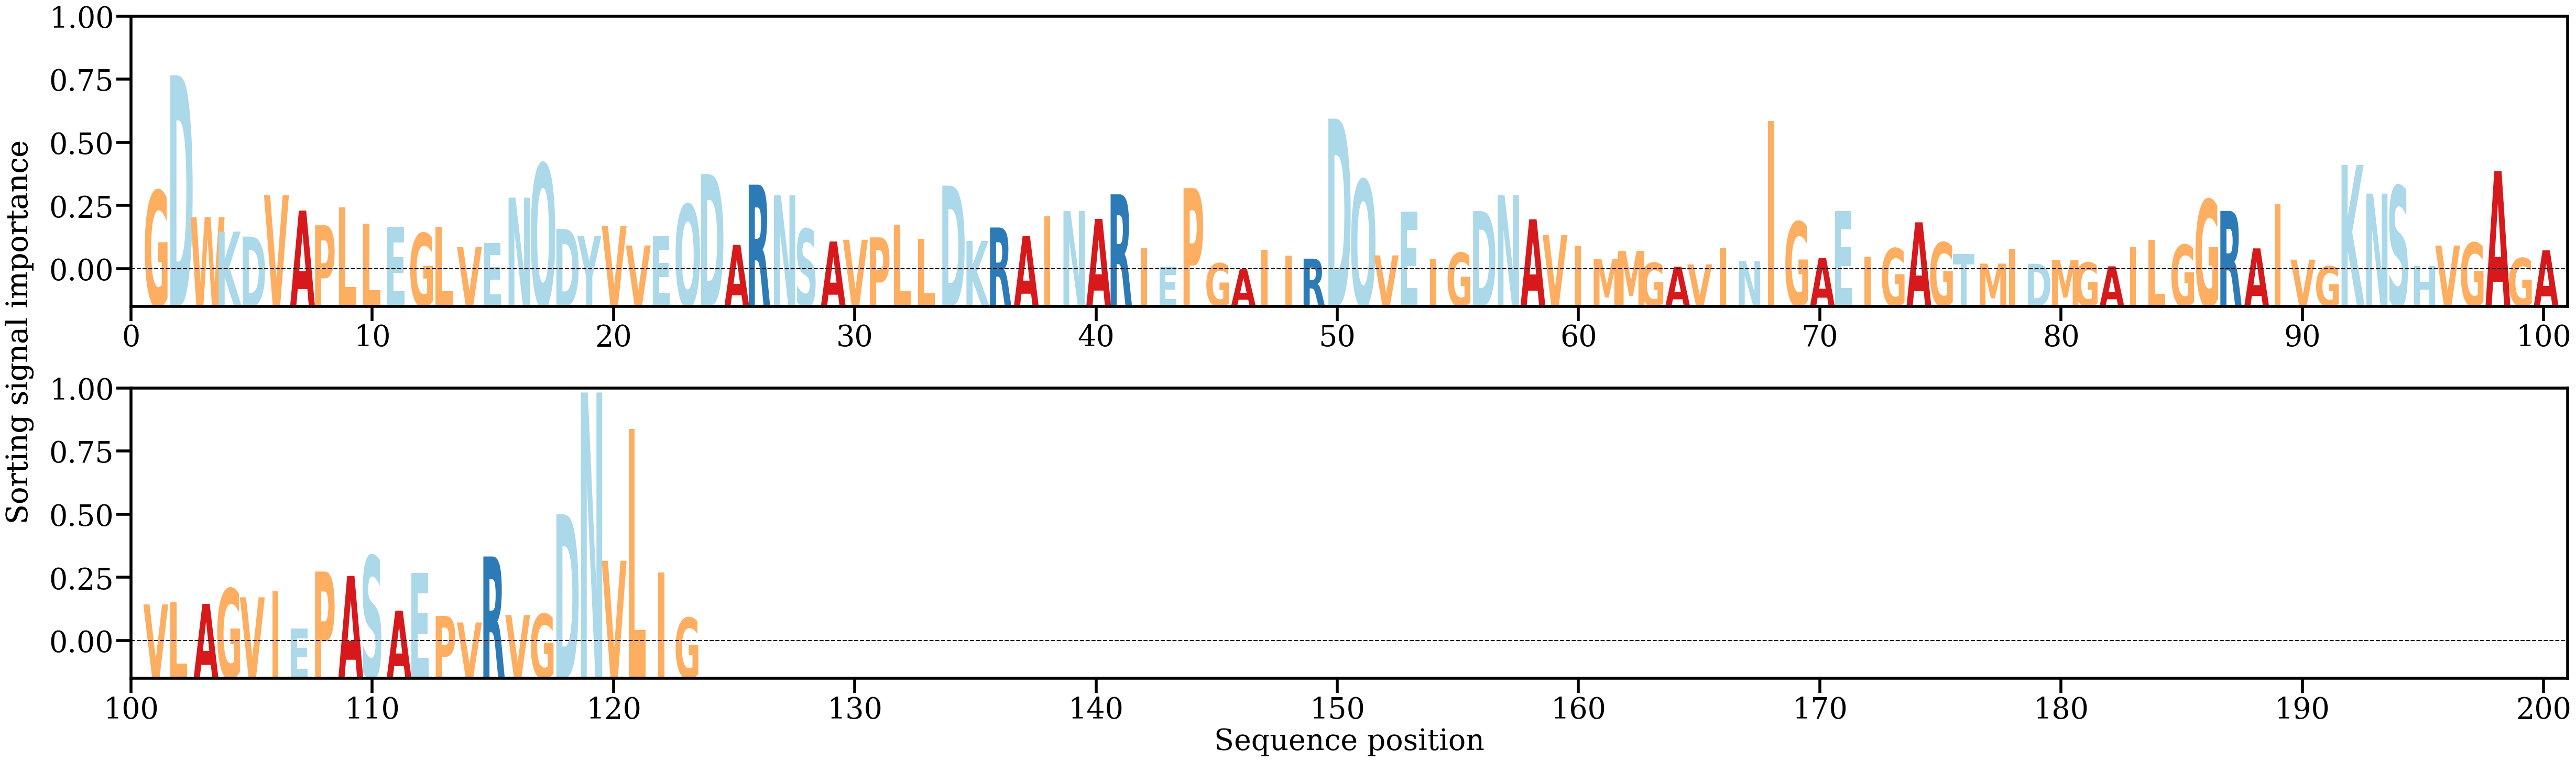

The data file committed next to this chart (first rows):
AA, Alpha
G, [0.0134506]
D, [0.03248278]
W, [0.00908502]
K, [0.00670768]
D, [0.00588672]
V, [0.01271723]
A, [0.0101803]
P, [0.00775002]
L, [0.01071737]
L, [0.00801098]
E, [0.00746393]
G, [0.00643338]
L, [0.00753764]
V, [0.00417664]
E, [0.00485165]
N, [0.01229881]
Q, [0.01789687]
D, [0.00714059]
Y, [0.00603409]
V, [0.00764177]
V, [0.00441355]
E, [0.00590573]
Q, [0.01120769]
D, [0.01619077]
A, [0.00451313]
R, [0.01444963]
N, [0.01269615]
S, [0.00714516]
A, [0.00507004]
V, [0.00536728]
P, [0.00575674]
L, [0.00787205]
L, [0.00552137]
D, [0.0142933]
K, [0.00518798]
R, [0.00738153]
A, [0.00597163]
I, [0.00920095]
N, [0.01011538]
A, [0.00880153]
R, [0.0128536]
I, [0.00394409]
E, [0.00086079]
P, [0.01387446]
G, [0.00147865]
A, [0.00049703]
I, [0.00368777]
I, [0.0027586]
R, [0.00224433]
D, [0.02534229]
Q, [0.01525857]
V, [0.00278163]
E, [0.01001012]
I, [0.00212161]
G, [0.00320153]
D, [0.01010622]
N, [0.01274261]
A, [0.00874054]
V, [0.00614308]
I, [0.00434307]
... 63 more rows
